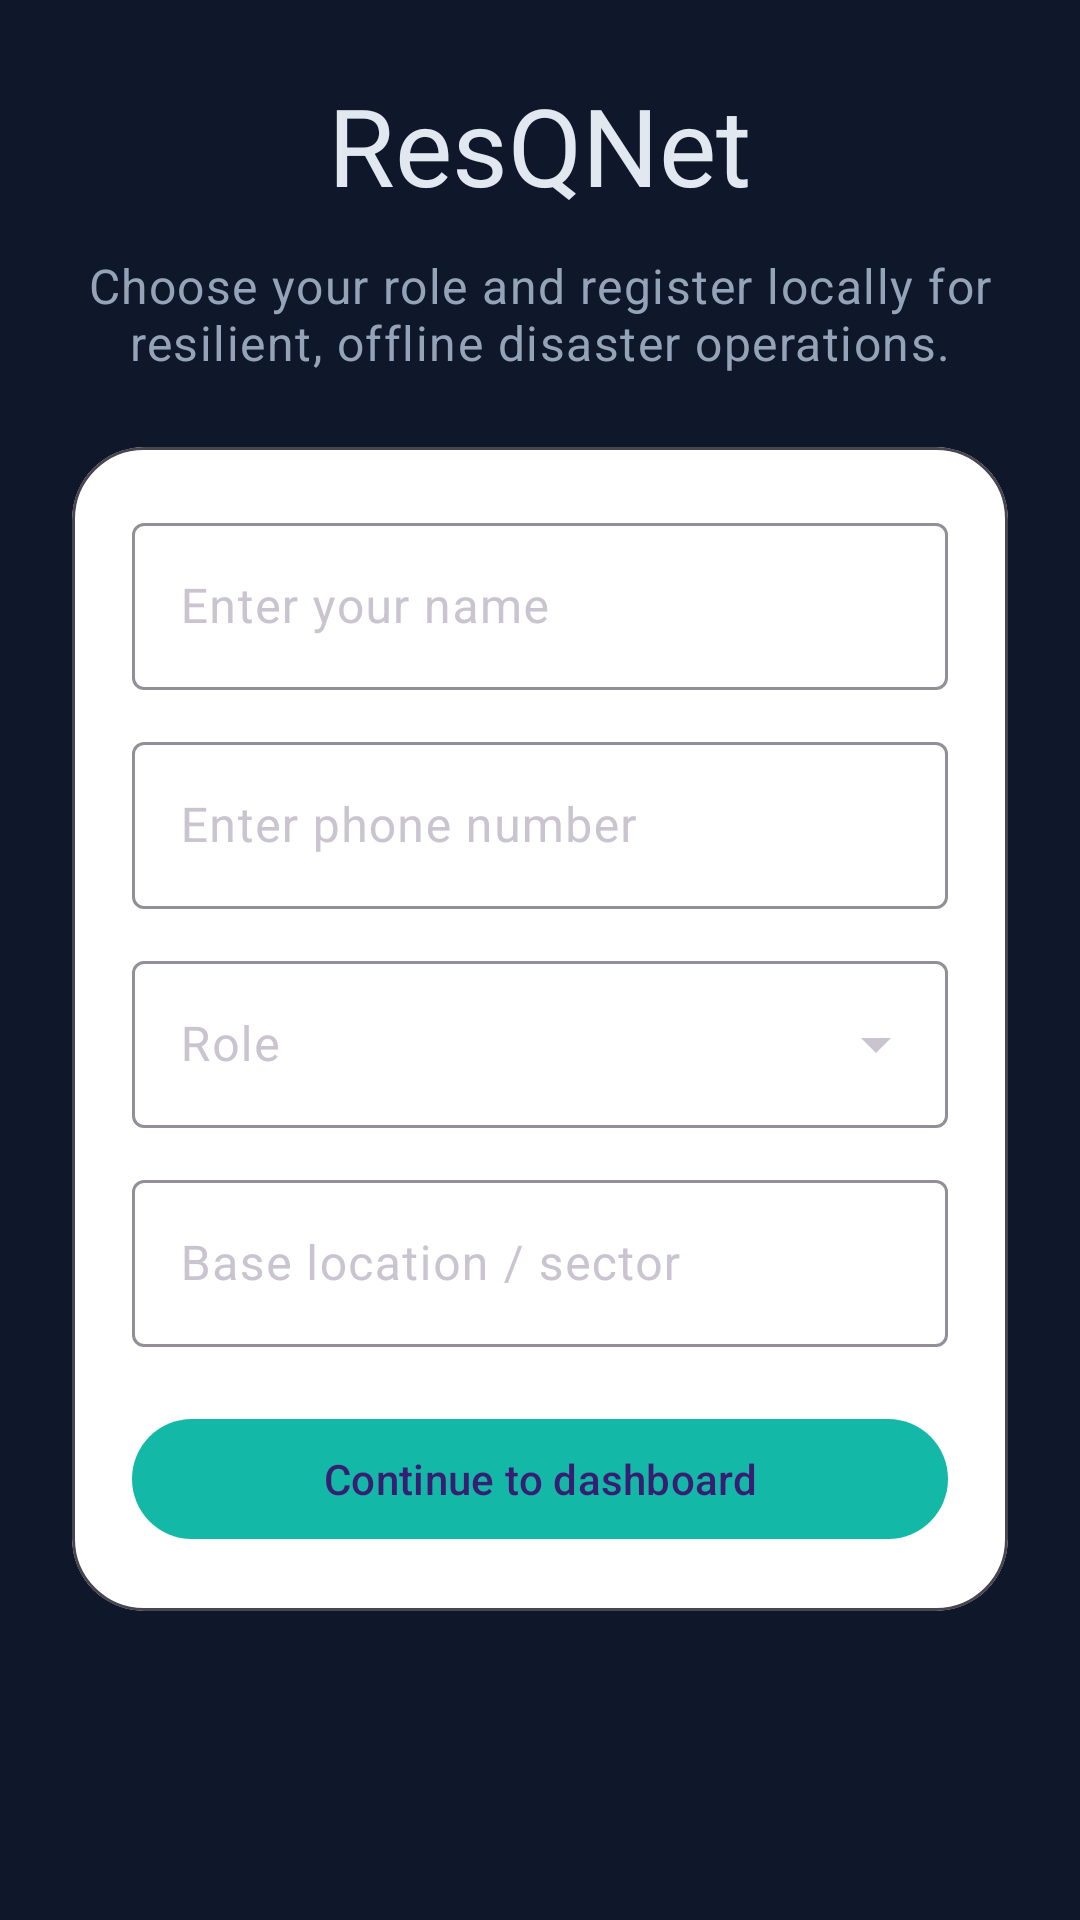

Android layout source for this screen:
<!-- AndroidManifest.xml: application theme Theme.ResQNet -->
<!-- res/layout/fragment_registration.xml -->
<?xml version="1.0" encoding="utf-8"?>
<ScrollView xmlns:android="http://schemas.android.com/apk/res/android"
    xmlns:app="http://schemas.android.com/apk/res-auto"
    android:layout_width="match_parent"
    android:layout_height="match_parent"
    android:background="@color/surface_background">

    <LinearLayout
        android:layout_width="match_parent"
        android:layout_height="wrap_content"
        android:gravity="center_horizontal"
        android:orientation="vertical"
        android:padding="24dp">

        <TextView
            android:layout_width="wrap_content"
            android:layout_height="wrap_content"
            android:text="@string/registration_title"
            android:textAppearance="@style/TextAppearance.Material3.DisplaySmall"
            android:textColor="@color/text_primary" />

        <TextView
            android:layout_width="match_parent"
            android:layout_height="wrap_content"
            android:layout_marginTop="12dp"
            android:text="@string/role_registration_subtitle"
            android:textAlignment="center"
            android:textAppearance="@style/TextAppearance.Material3.BodyLarge"
            android:textColor="@color/text_secondary" />

        <com.google.android.material.card.MaterialCardView
            android:layout_width="match_parent"
            android:layout_height="wrap_content"
            android:layout_marginTop="24dp"
            app:cardBackgroundColor="@android:color/white"
            app:cardCornerRadius="24dp">

            <LinearLayout
                android:layout_width="match_parent"
                android:layout_height="wrap_content"
                android:orientation="vertical"
                android:padding="20dp">

                <com.google.android.material.textfield.TextInputLayout
                    android:layout_width="match_parent"
                    android:layout_height="wrap_content"
                    android:hint="@string/enter_name">

                    <com.google.android.material.textfield.TextInputEditText
                        android:id="@+id/nameInput"
                        android:layout_width="match_parent"
                        android:layout_height="wrap_content" />
                </com.google.android.material.textfield.TextInputLayout>

                <com.google.android.material.textfield.TextInputLayout
                    android:layout_width="match_parent"
                    android:layout_height="wrap_content"
                    android:layout_marginTop="12dp"
                    android:hint="@string/enter_phone_number">

                    <com.google.android.material.textfield.TextInputEditText
                        android:id="@+id/phoneInput"
                        android:layout_width="match_parent"
                        android:layout_height="wrap_content"
                        android:inputType="phone" />
                </com.google.android.material.textfield.TextInputLayout>

                <com.google.android.material.textfield.TextInputLayout
                    style="@style/Widget.Material3.TextInputLayout.OutlinedBox.ExposedDropdownMenu"
                    android:layout_width="match_parent"
                    android:layout_height="wrap_content"
                    android:layout_marginTop="12dp"
                    android:hint="@string/role_hint">

                    <AutoCompleteTextView
                        android:id="@+id/roleInput"
                        android:layout_width="match_parent"
                        android:layout_height="wrap_content"
                        android:inputType="none" />
                </com.google.android.material.textfield.TextInputLayout>

                <com.google.android.material.textfield.TextInputLayout
                    android:layout_width="match_parent"
                    android:layout_height="wrap_content"
                    android:layout_marginTop="12dp"
                    android:hint="@string/registration_location">

                    <com.google.android.material.textfield.TextInputEditText
                        android:id="@+id/locationInput"
                        android:layout_width="match_parent"
                        android:layout_height="wrap_content" />
                </com.google.android.material.textfield.TextInputLayout>

                <LinearLayout
                    android:id="@+id/skillGroup"
                    android:layout_width="match_parent"
                    android:layout_height="wrap_content"
                    android:layout_marginTop="16dp"
                    android:orientation="vertical"
                    android:visibility="gone">

                    <TextView
                        android:layout_width="match_parent"
                        android:layout_height="wrap_content"
                        android:text="@string/volunteer_skills_label"
                        android:textAppearance="@style/TextAppearance.Material3.TitleSmall" />

                    <CheckBox
                        android:id="@+id/skillMedical"
                        android:layout_width="match_parent"
                        android:layout_height="wrap_content"
                        android:text="@string/skill_medical" />

                    <CheckBox
                        android:id="@+id/skillTransport"
                        android:layout_width="match_parent"
                        android:layout_height="wrap_content"
                        android:text="@string/skill_transport" />

                    <CheckBox
                        android:id="@+id/skillFood"
                        android:layout_width="match_parent"
                        android:layout_height="wrap_content"
                        android:text="@string/skill_food_supply" />
                </LinearLayout>

                <com.google.android.material.button.MaterialButton
                    android:id="@+id/registerButton"
                    android:layout_width="match_parent"
                    android:layout_height="wrap_content"
                    android:layout_marginTop="20dp"
                    android:text="@string/complete_registration" />
            </LinearLayout>
        </com.google.android.material.card.MaterialCardView>
    </LinearLayout>
</ScrollView>
<!-- resources referenced by this layout -->
<resources>
  <color name="surface_background">#FF0F172A</color>
  <color name="text_primary">#FFE2E8F0</color>
  <color name="text_secondary">#FF94A3B8</color>
  <string name="complete_registration">Continue to dashboard</string>
  <string name="enter_name">Enter your name</string>
  <string name="enter_phone_number">Enter phone number</string>
  <string name="registration_location">Base location / sector</string>
  <string name="registration_title">ResQNet</string>
  <string name="role_hint">Role</string>
  <string name="role_registration_subtitle">Choose your role and register locally for resilient, offline disaster operations.</string>
  <string name="skill_food_supply">Food Supply</string>
  <string name="skill_medical">Medical</string>
  <string name="skill_transport">Transport</string>
  <string name="volunteer_skills_label">Volunteer skills</string>
  <style name="Theme.ResQNet" parent="Base.Theme.ResQNet" />
  <style name="Base.Theme.ResQNet" parent="Theme.Material3.Dark.NoActionBar">
          <item name="colorPrimary">@color/accent_teal</item>
          <item name="colorSecondary">@color/accent_cyan</item>
          <item name="colorControlHighlight">@color/ripple_teal</item>
          <item name="android:colorBackground">@color/surface_background</item>
          <item name="colorSurface">@color/surface_card</item>
          <item name="android:textColor">@color/text_primary</item>
          <item name="android:statusBarColor">@color/surface_background</item>
          <item name="android:navigationBarColor">@color/surface_background</item>
      </style>
  <color name="accent_teal">#FF14B8A6</color>
  <color name="accent_cyan">#FF22D3EE</color>
  <color name="ripple_teal">#4D14B8A6</color>
  <color name="surface_card">#FF1E293B</color>
</resources>
